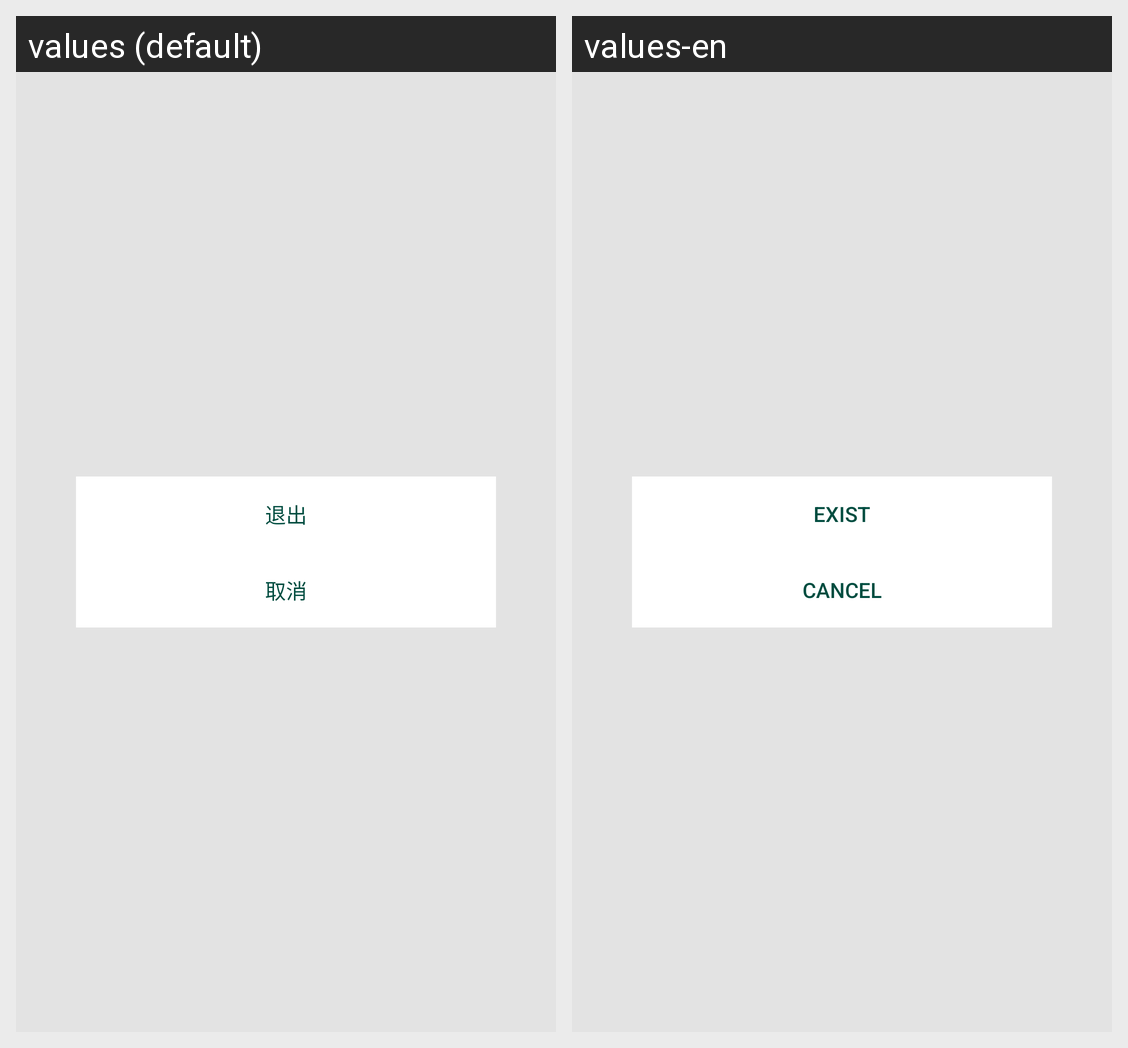

Translations of the strings shown on this Android screen, per locale in the grid:
Android screen res/layout/mbrs_logoutlayout.xml rendered under 2 locales, left to right: values (default), values-en. Device: Nexus 5 (rendered at 1080×1920; each locale shown at half size, 540×960, under a caption strip naming it); theme AppTheme.
Strings drawn on this screen, with the default value and each locale's value (text and hints the layout hard-codes, and strings that could not be matched under every locale, appear in the picture but are not listed):

manbu_logout
  values: 退出
  values-en: Exist

manbu_cancellogout
  values: 取消
  values-en: Cancel
